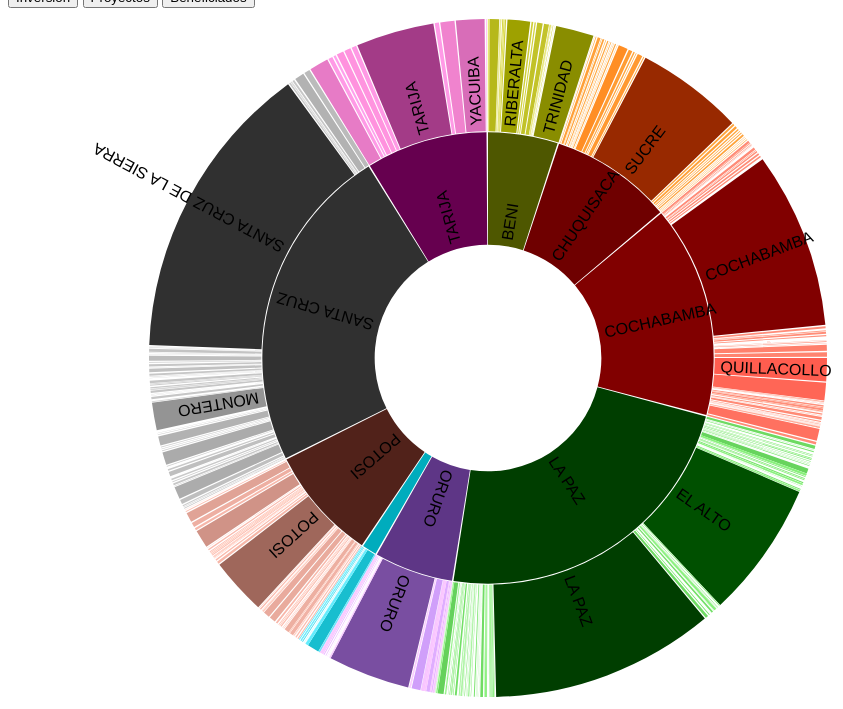
D3 v3 page, settled after 360 driven frames (6 s of simulated time); the page loaded 2 data file(s).


		function desplegar(){
		    var result = [];
		    var lines = {};
		    $.ajax({
			url: "db/snis_base_2015.csv",
			dataType: "text",
		    }).done(processData);

		    function processData(allText) {
			var allTextLines = allText.split(/\r\n|\n/);
			var headers = allTextLines[0].split(',');
			var lines = new Object();
			var temp = allTextLines[1].split(',');
			lines = new Object();
			lines.name = 'flare';
			lines.description = 'flare';
			var depart = new Object();
			depart['name'] = temp[2];
			depart['description'] = temp[2];
			var departA = [];
			var municA = [];
			municA.push({'name':temp[4],'description': temp[4],'children':[{"name": temp[5], "size": temp[6]}]});
			for(var i=2; i<allTextLines.length-1; i++){
				var data = allTextLines[i].split(',');
				var munic = new Object();
				if(data[2] == temp[2]){
					munic['name'] = data[4];//municipio
					munic['children'] = [{"name": data[5], "size": data[6]}];
					municA.push(munic);		
				} else {
					depart.children = municA;
					departA.push(depart);
					depart = new Object();
					depart['name'] = data[2];
					depart['description'] = data[2];
					municA = [];
					munic['name'] = data[4];//municipio
					munic['children'] = [{"name": data[5], "size": data[6]}];
					municA.push(munic);
				}
				//console.log(JSON.stringify(depart));
				temp = data;
			}
			depart.children = municA;
			departA.push(depart);
			lines.children = departA;
			generar(lines);
		    }
		    function generar(result){
			console.log(JSON.stringify(result));
			var margin = {top: 350, right: 480, bottom: 350, left: 480},
			    radius = Math.min(margin.top, margin.right, margin.bottom, margin.left) - 10;

			function filter_min_arc_size_text(d, i) {return (d.dx*d.depth*radius/3)>14}; 

			var hue = d3.scale.category10();

			var luminance = d3.scale.sqrt()
			    .domain([0, 1e6])
			    .clamp(true)
			    .range([90, 20]);

			var svg = d3.select("body").append("svg")
			    .attr("width", margin.left + margin.right)
			    .attr("height", margin.top + margin.bottom)
			  .append("g")
			    .attr("transform", "translate(" + margin.left + "," + margin.top + ")");

			var partition = d3.layout.partition()
			    .sort(function(a, b) { return d3.ascending(a.name, b.name); })
			    .size([2 * Math.PI, radius]);

			var arc = d3.svg.arc()
			    .startAngle(function(d) { return d.x; })
			    .endAngle(function(d) { return d.x + d.dx - .01 / (d.depth + .5); })
			    .innerRadius(function(d) { return radius / 3 * d.depth; })
			    .outerRadius(function(d) { return radius / 3 * (d.depth + 1) - 1; });

			//Tooltip description
			var tooltip = d3.select("body")
			    .append("div")
			    .attr("id", "tooltip")
			    .style("position", "absolute")
			    .style("z-index", "10")
			    .style("opacity", 0);

			function format_number(x) {
			  return x.toString().replace(/\B(?=(\d{3})+(?!\d))/g, ",");
			}


			function format_description(d) {
			  var description = d.description;
			      return  '<b>' + d.name + '</b></br>'+ d.description + '<br> (' + format_number(d.value) + ')';
			}

			function computeTextRotation(d) {
				var angle=(d.x +d.dx/2)*180/Math.PI - 90	
	
				return angle;
			}

			function mouseOverArc(d) {
						 d3.select(this).attr("stroke","black")
			 
				  tooltip.html(format_description(d));
				  return tooltip.transition()
				    .duration(50)
				    .style("opacity", 0.9);
				}

			function mouseOutArc(){
				d3.select(this).attr("stroke","")
				return tooltip.style("opacity", 0);
			}

			function mouseMoveArc (d) {
				  return tooltip
				    .style("top", (d3.event.pageY-10)+"px")
				    .style("left", (d3.event.pageX+10)+"px");
			}

			var root_ = null;
			d3.json('db/prueba.json', function(error, root) {
			  if (error) return console.warn(error);
			  // Compute the initial layout on the entire tree to sum sizes.
			  // Also compute the full name and fill color for each node,
			  // and stash the children so they can be restored as we descend.
	
			  partition
			      .value(function(d) { return d.size; })
			      .nodes(root)
			      .forEach(function(d) {
				d._children = d.children;
				d.sum = d.value;
				d.key = key(d);
				d.fill = fill(d);
			      });

			  // Now redefine the value function to use the previously-computed sum.
			  partition
			      .children(function(d, depth) { return depth < 2 ? d._children : null; })
			      .value(function(d) { return d.sum; });

			  var center = svg.append("circle")
			      .attr("r", radius / 3)
			      .on("click", zoomOut);

			  center.append("title")
			      .text("zoom out");
      
			  var partitioned_data=partition.nodes(root).slice(1)

			  var path = svg.selectAll("path")
			      .data(partitioned_data)
			    .enter().append("path")
			      .attr("d", arc)
			      .style("fill", function(d) { return d.fill; })
			      .each(function(d) { this._current = updateArc(d); })
			      .on("click", zoomIn)
					.on("mouseover", mouseOverArc)
			      .on("mousemove", mouseMoveArc)
			      .on("mouseout", mouseOutArc);
  
      
			  var texts = svg.selectAll("text")
			      .data(partitioned_data)
			    .enter().append("text")
					.filter(filter_min_arc_size_text)    	
				.attr("transform", function(d) { return "rotate(" + computeTextRotation(d) + ")"; })
					.attr("x", function(d) { return radius / 3 * d.depth; })	
					.attr("dx", "6") // margin
			      .attr("dy", ".35em") // vertical-align	
					.text(function(d,i) {return d.name})

			  function zoomIn(p) {
			    if (p.depth > 1) p = p.parent;
			    if (!p.children) return;
			    zoom(p, p);
			  }

			  function zoomOut(p) {
			    if (!p.parent) return;
			    zoom(p.parent, p);
			  }

			  // Zoom to the specified new root.
			  function zoom(root, p) {
			    if (document.documentElement.__transition__) return;

			    // Rescale outside angles to match the new layout.
			    var enterArc,
				exitArc,
				outsideAngle = d3.scale.linear().domain([0, 2 * Math.PI]);

			    function insideArc(d) {
			      return p.key > d.key
				  ? {depth: d.depth - 1, x: 0, dx: 0} : p.key < d.key
				  ? {depth: d.depth - 1, x: 2 * Math.PI, dx: 0}
				  : {depth: 0, x: 0, dx: 2 * Math.PI};
			    }

			    function outsideArc(d) {
			      return {depth: d.depth + 1, x: outsideAngle(d.x), dx: outsideAngle(d.x + d.dx) - outsideAngle(d.x)};
			    }

			    center.datum(root);

			    // When zooming in, arcs enter from the outside and exit to the inside.
			    // Entering outside arcs start from the old layout.
			    if (root === p) enterArc = outsideArc, exitArc = insideArc, outsideAngle.range([p.x, p.x + p.dx]);
	
				 var new_data=partition.nodes(root).slice(1)

			    path = path.data(new_data, function(d) { return d.key; });
	 	 
				 // When zooming out, arcs enter from the inside and exit to the outside.
			    // Exiting outside arcs transition to the new layout.
			    if (root !== p) enterArc = insideArc, exitArc = outsideArc, outsideAngle.range([p.x, p.x + p.dx]);

			    d3.transition().duration(d3.event.altKey ? 7500 : 750).each(function() {
			      path.exit().transition()
				  .style("fill-opacity", function(d) { return d.depth === 1 + (root === p) ? 1 : 0; })
				  .attrTween("d", function(d) { return arcTween.call(this, exitArc(d)); })
				  .remove();
          
			      path.enter().append("path")
				  .style("fill-opacity", function(d) { return d.depth === 2 - (root === p) ? 1 : 0; })
				  .style("fill", function(d) { return d.fill; })
				  .on("click", zoomIn)
						 .on("mouseover", mouseOverArc)
				 .on("mousemove", mouseMoveArc)
				 .on("mouseout", mouseOutArc)
				  .each(function(d) { this._current = enterArc(d); });

		
			      path.transition()
				  .style("fill-opacity", 1)
				  .attrTween("d", function(d) { return arcTween.call(this, updateArc(d)); });
          
      
         
			    });
    
    
				 texts = texts.data(new_data, function(d) { return d.key; })
	 
				 texts.exit()
					 .remove()    
			    texts.enter()
				    .append("text")
      	
			    texts.style("opacity", 0)
			      .attr("transform", function(d) { return "rotate(" + computeTextRotation(d) + ")"; })
					.attr("x", function(d) { return radius / 3 * d.depth; })	
					.attr("dx", "6") // margin
			      .attr("dy", ".35em") // vertical-align
			      .filter(filter_min_arc_size_text)    	
			      .text(function(d,i) {return d.name})
					.transition().delay(750).style("opacity", 1)
      	
		 
			  }
			});

			function key(d) {
			  var k = [], p = d;
			  while (p.depth) k.push(p.name), p = p.parent;
			  return k.reverse().join(".");
			}

			function fill(d) {
			  var p = d;
			  while (p.depth > 1) p = p.parent;
			  var c = d3.lab(hue(p.name));
			  c.l = luminance(d.sum);
			  return c;
			}

			function arcTween(b) {
			  var i = d3.interpolate(this._current, b);
			  this._current = i(0);
			  return function(t) {
			    return arc(i(t));
			  };
			}

			function updateArc(d) {
			  return {depth: d.depth, x: d.x, dx: d.dx};
			}

			d3.select(self.frameElement).style("height", margin.top + margin.bottom + "px");
		    }
		}
		

### data: db/prueba.json
{
 "name": "flare",
 "description": "flare",
 "children": [
  {
   "name": "CHUQUISACA",
   "description": "CHUQUISACA",
   "children": [
    "{... 3 keys}",
    "{... 2 keys}",
    "{... 2 keys}",
    "{... 2 keys}",
    "{... 2 keys}",
    "{... 2 keys}",
    "{... 2 keys}",
    "{... 2 keys}",
    "... 21 more items"
   ]
  },
  {
   "name": "LA PAZ",
   "description": "LA PAZ",
   "children": [
    "{... 2 keys}",
    "{... 2 keys}",
    "{... 2 keys}",
    "{... 2 keys}",
    "{... 2 keys}",
    "{... 2 keys}",
    "{... 2 keys}",
    "{... 2 keys}",
    "... 79 more items"
   ]
  },
  {
   "name": "COCHABAMBA",
   "description": "COCHABAMBA",
   "children": [
    "{... 2 keys}",
    "{... 2 keys}",
    "{... 2 keys}",
    "{... 2 keys}",
    "{... 2 keys}",
    "{... 2 keys}",
    "{... 2 keys}",
    "{... 2 keys}",
    "... 39 more items"
   ]
  },
  {
   "name": "ORURO",
   "description": "ORURO",
   "children": [
    "{... 2 keys}",
    "{... 2 keys}",
    "{... 2 keys}",
    "{... 2 keys}",
    "{... 2 keys}",
    "{... 2 keys}",
    "{... 2 keys}",
    "{... 2 keys}",
    "... 27 more items"
   ]
  },
  {
   "name": "POTOSI",
   "description": "POTOSI",
   "children": [
    "{... 2 keys}",
    "{... 2 keys}",
    "{... 2 keys}",
    "{... 2 keys}",
    "{... 2 keys}",
    "{... 2 keys}",
    "{... 2 keys}",
    "{... 2 keys}",
    "... 32 more items"
   ]
  },
  {
   "name": "TARIJA",
   "description": "TARIJA",
   "children": [
    "{... 2 keys}",
    "{... 2 keys}",
    "{... 2 keys}",
    "{... 2 keys}",
    "{... 2 keys}",
    "{... 2 keys}",
    "{... 2 keys}",
    "{... 2 keys}",
    "... 3 more items"
   ]
  },
  {
   "name": "SANTA CRUZ",
   "description": "SANTA CRUZ",
   "children": [
    "{... 2 keys}",
    "{... 2 keys}",
    "{... 2 keys}",
    "{... 2 keys}",
    "{... 2 keys}",
    "{... 2 keys}",
    "{... 2 keys}",
    "{... 2 keys}",
    "... 48 more items"
   ]
  },
  {
   "name": "BENI",
   "description": "BENI",
   "children": [
    "{... 2 keys}",
    "{... 2 keys}",
    "{... 2 keys}",
    "{... 2 keys}",
    "{... 2 keys}",
    "{... 2 keys}",
    "{... 2 keys}",
    "{... 2 keys}",
    "... 11 more items"
   ]
  },
  "... 1 more items"
 ]
}